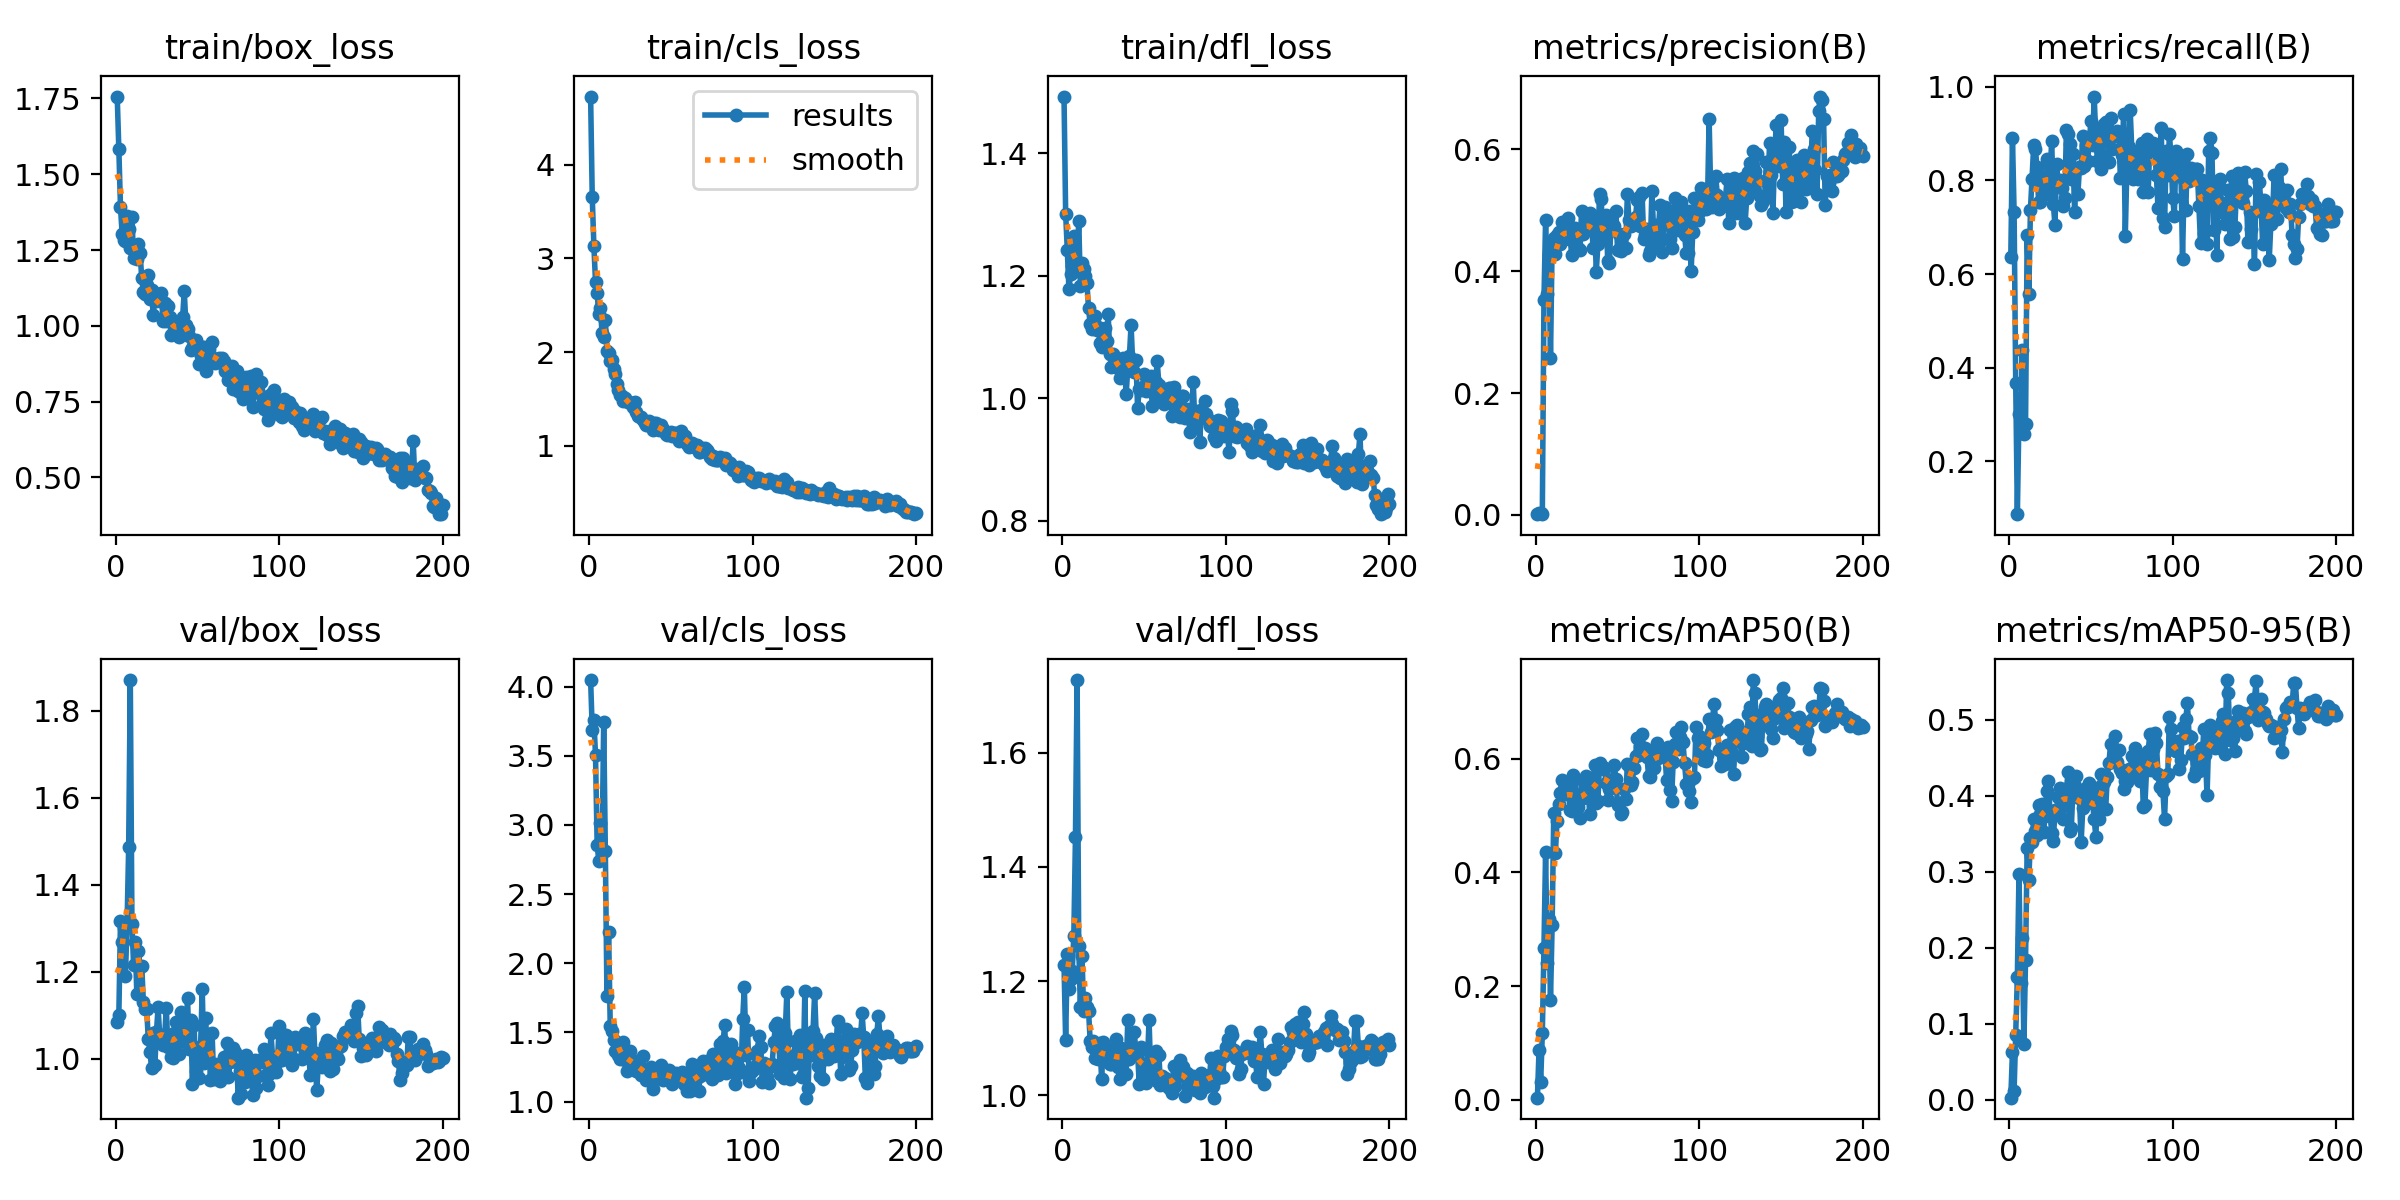

Values plotted in this chart, from the file beside it:
epoch, train/box_loss, train/cls_loss, train/dfl_loss, metrics/precision(B), metrics/recall(B), metrics/mAP50(B), metrics/mAP50-95(B), val/box_loss, val/cls_loss, val/dfl_loss, lr/pg0, lr/pg1, lr/pg2
1, 1.756, 4.728, 1.493, 0.00231, 0.6375, 0.00392, 0.00243, 1.085, 4.048, 1.228, 0.0002167, 0.0002167, 0.0002167
2, 1.582, 3.651, 1.301, 0.00311, 0.8917, 0.08844, 0.06258, 1.101, 3.688, 1.097, 0.0004479, 0.0004479, 0.0004479
3, 1.391, 3.132, 1.243, 0.0026, 0.7333, 0.03227, 0.01169, 1.317, 3.757, 1.248, 0.0006767, 0.0006767, 0.0006767
4, 1.304, 2.748, 1.178, 0.00127, 0.3667, 0.1172, 0.08529, 1.268, 3.507, 1.186, 0.0009032, 0.0009032, 0.0009032
5, 1.282, 2.632, 1.203, 0.353, 0.0875, 0.2676, 0.1612, 1.3, 2.855, 1.204, 0.001128, 0.001128, 0.001128
6, 1.278, 2.402, 1.216, 0.4843, 0.3012, 0.4352, 0.2973, 1.19, 2.743, 1.218, 0.001349, 0.001349, 0.001349
7, 1.364, 2.466, 1.265, 0.3623, 0.26, 0.2402, 0.1536, 1.305, 3.015, 1.28, 0.001569, 0.001569, 0.001569
8, 1.319, 2.202, 1.207, 0.4275, 0.4375, 0.3188, 0.2129, 1.485, 2.825, 1.453, 0.001609, 0.001609, 0.001609
9, 1.257, 2.164, 1.218, 0.2575, 0.2583, 0.1756, 0.0737, 1.87, 3.747, 1.727, 0.001601, 0.001601, 0.001601
10, 1.36, 2.344, 1.29, 0.4453, 0.2792, 0.3073, 0.1841, 1.31, 2.815, 1.262, 0.001593, 0.001593, 0.001593
11, 1.223, 2.013, 1.183, 0.4541, 0.6833, 0.5051, 0.3315, 1.216, 1.762, 1.154, 0.001584, 0.001584, 0.001584
12, 1.255, 1.995, 1.221, 0.4286, 0.5583, 0.4349, 0.2891, 1.268, 2.229, 1.245, 0.001576, 0.001576, 0.001576
13, 1.221, 1.902, 1.212, 0.4585, 0.7375, 0.4911, 0.3444, 1.148, 1.545, 1.147, 0.001568, 0.001568, 0.001568
14, 1.271, 1.917, 1.2, 0.4645, 0.8042, 0.5193, 0.3392, 1.246, 1.513, 1.171, 0.00156, 0.00156, 0.00156
15, 1.24, 1.818, 1.188, 0.4441, 0.875, 0.5394, 0.3687, 1.21, 1.446, 1.156, 0.001551, 0.001551, 0.001551
16, 1.156, 1.765, 1.147, 0.4809, 0.8667, 0.5631, 0.354, 1.213, 1.363, 1.148, 0.001543, 0.001543, 0.001543
17, 1.111, 1.654, 1.121, 0.4643, 0.8292, 0.5391, 0.3478, 1.129, 1.364, 1.096, 0.001535, 0.001535, 0.001535
18, 1.105, 1.591, 1.112, 0.4533, 0.7542, 0.5503, 0.3882, 1.113, 1.34, 1.085, 0.001527, 0.001527, 0.001527
19, 1.135, 1.546, 1.117, 0.47, 0.7542, 0.5378, 0.3761, 1.114, 1.308, 1.095, 0.001519, 0.001519, 0.001519
20, 1.166, 1.53, 1.135, 0.4864, 0.8083, 0.5432, 0.3896, 1.046, 1.353, 1.065, 0.00151, 0.00151, 0.00151
21, 1.089, 1.477, 1.112, 0.4533, 0.8, 0.5099, 0.3527, 1.016, 1.431, 1.089, 0.001502, 0.001502, 0.001502
22, 1.119, 1.506, 1.117, 0.4265, 0.7833, 0.5076, 0.3728, 0.9791, 1.299, 1.063, 0.001494, 0.001494, 0.001494
23, 1.036, 1.473, 1.091, 0.4705, 0.8458, 0.5703, 0.4061, 1.059, 1.22, 1.092, 0.001486, 0.001486, 0.001486
24, 1.092, 1.465, 1.083, 0.4702, 0.7708, 0.5639, 0.4189, 0.9846, 1.288, 1.028, 0.001477, 0.001477, 0.001477
25, 1.081, 1.452, 1.108, 0.4567, 0.8167, 0.5368, 0.3758, 1.061, 1.366, 1.093, 0.001469, 0.001469, 0.001469
26, 1.085, 1.453, 1.114, 0.437, 0.8832, 0.5156, 0.3513, 1.118, 1.304, 1.083, 0.001461, 0.001461, 0.001461
27, 1.082, 1.417, 1.094, 0.4351, 0.7507, 0.4949, 0.3407, 1.05, 1.289, 1.083, 0.001453, 0.001453, 0.001453
28, 1.107, 1.465, 1.138, 0.4978, 0.7042, 0.5305, 0.3817, 1.054, 1.255, 1.069, 0.001444, 0.001444, 0.001444
29, 1.016, 1.355, 1.071, 0.4606, 0.8358, 0.5311, 0.3787, 1.03, 1.223, 1.055, 0.001436, 0.001436, 0.001436
30, 1.075, 1.317, 1.052, 0.4717, 0.7923, 0.5509, 0.3977, 1.051, 1.265, 1.055, 0.001428, 0.001428, 0.001428
31, 1.015, 1.305, 1.072, 0.4898, 0.8019, 0.5701, 0.4106, 1.116, 1.249, 1.08, 0.001419, 0.001419, 0.001419
32, 1.065, 1.302, 1.067, 0.4791, 0.7833, 0.5453, 0.4075, 1.026, 1.192, 1.072, 0.001411, 0.001411, 0.001411
33, 1.029, 1.27, 1.054, 0.4949, 0.7458, 0.5026, 0.3691, 1.045, 1.326, 1.099, 0.001403, 0.001403, 0.001403
34, 0.9692, 1.241, 1.05, 0.4912, 0.7625, 0.5383, 0.4064, 1.004, 1.187, 1.049, 0.001395, 0.001395, 0.001395
35, 0.9741, 1.225, 1.032, 0.4379, 0.9073, 0.5599, 0.4082, 1.002, 1.155, 1.029, 0.001386, 0.001386, 0.001386
36, 0.9829, 1.223, 1.043, 0.4755, 0.9, 0.5888, 0.4305, 1.06, 1.161, 1.083, 0.001378, 0.001378, 0.001378
37, 0.9969, 1.262, 1.066, 0.3991, 0.8777, 0.5223, 0.3534, 1.083, 1.205, 1.078, 0.00137, 0.00137, 0.00137
38, 1, 1.215, 1.05, 0.4444, 0.8042, 0.5255, 0.3568, 1.042, 1.253, 1.063, 0.001362, 0.001362, 0.001362
39, 0.9619, 1.171, 1.007, 0.527, 0.8569, 0.5929, 0.4103, 1.01, 1.091, 1.038, 0.001353, 0.001353, 0.001353
40, 0.9736, 1.24, 1.049, 0.5183, 0.7335, 0.5838, 0.4125, 1.107, 1.214, 1.133, 0.001345, 0.001345, 0.001345
41, 1.028, 1.24, 1.069, 0.4561, 0.825, 0.5847, 0.4261, 1.04, 1.16, 1.064, 0.001337, 0.001337, 0.001337
42, 1.114, 1.203, 1.12, 0.4712, 0.7708, 0.5821, 0.4036, 1.089, 1.193, 1.07, 0.001329, 0.001329, 0.001329
43, 1.004, 1.172, 1.057, 0.492, 0.8292, 0.5571, 0.3964, 1.047, 1.211, 1.074, 0.00132, 0.00132, 0.00132
44, 0.9909, 1.217, 1.042, 0.4165, 0.8276, 0.5272, 0.3385, 1.138, 1.262, 1.112, 0.001312, 0.001312, 0.001312
45, 0.9653, 1.181, 1.062, 0.4125, 0.8958, 0.5458, 0.3838, 1.021, 1.159, 1.071, 0.001304, 0.001304, 0.001304
46, 0.9187, 1.153, 0.9838, 0.4769, 0.8319, 0.5585, 0.3872, 1.09, 1.219, 1.074, 0.001296, 0.001296, 0.001296
47, 0.9274, 1.125, 1.016, 0.4752, 0.8765, 0.5643, 0.4103, 0.941, 1.169, 1.02, 0.001287, 0.001287, 0.001287
48, 0.9266, 1.118, 1.014, 0.4738, 0.8417, 0.5895, 0.4006, 1.077, 1.186, 1.084, 0.001279, 0.001279, 0.001279
49, 0.9539, 1.123, 1.018, 0.499, 0.8833, 0.5632, 0.4163, 0.9721, 1.227, 1.046, 0.001271, 0.001271, 0.001271
50, 0.9316, 1.142, 1.04, 0.4349, 0.9266, 0.5185, 0.3912, 0.9851, 1.193, 1.025, 0.001263, 0.001263, 0.001263
51, 0.8738, 1.101, 1.012, 0.4604, 0.875, 0.5223, 0.3899, 0.9554, 1.127, 1.021, 0.001254, 0.001254, 0.001254
52, 0.9, 1.132, 1.028, 0.4326, 0.9792, 0.5018, 0.3695, 1.03, 1.149, 1.057, 0.001246, 0.001246, 0.001246
53, 0.9306, 1.134, 1.022, 0.4357, 0.8875, 0.5068, 0.3452, 1.159, 1.204, 1.133, 0.001238, 0.001238, 0.001238
54, 0.929, 1.12, 1.036, 0.46, 0.8417, 0.5456, 0.41, 0.9899, 1.157, 1.038, 0.00123, 0.00123, 0.00123
55, 0.8518, 1.053, 0.9875, 0.4374, 0.9042, 0.5282, 0.3687, 1.094, 1.166, 1.069, 0.001221, 0.001221, 0.001221
56, 0.8718, 1.162, 1.007, 0.5265, 0.8252, 0.5897, 0.4292, 1.025, 1.193, 1.07, 0.001213, 0.001213, 0.001213
57, 0.9245, 1.116, 1.027, 0.4843, 0.8545, 0.5873, 0.4137, 1.057, 1.213, 1.078, 0.001205, 0.001205, 0.001205
58, 0.9048, 1.1, 1.06, 0.4743, 0.9208, 0.5538, 0.4176, 0.9509, 1.125, 1.025, 0.001197, 0.001197, 0.001197
59, 0.9481, 1.1, 1.022, 0.4789, 0.925, 0.5589, 0.3821, 1.06, 1.161, 1.072, 0.001188, 0.001188, 0.001188
60, 0.8888, 1.016, 1.007, 0.4829, 0.925, 0.5834, 0.425, 0.9521, 1.077, 1.018, 0.00118, 0.00118, 0.00118
... 140 more rows
